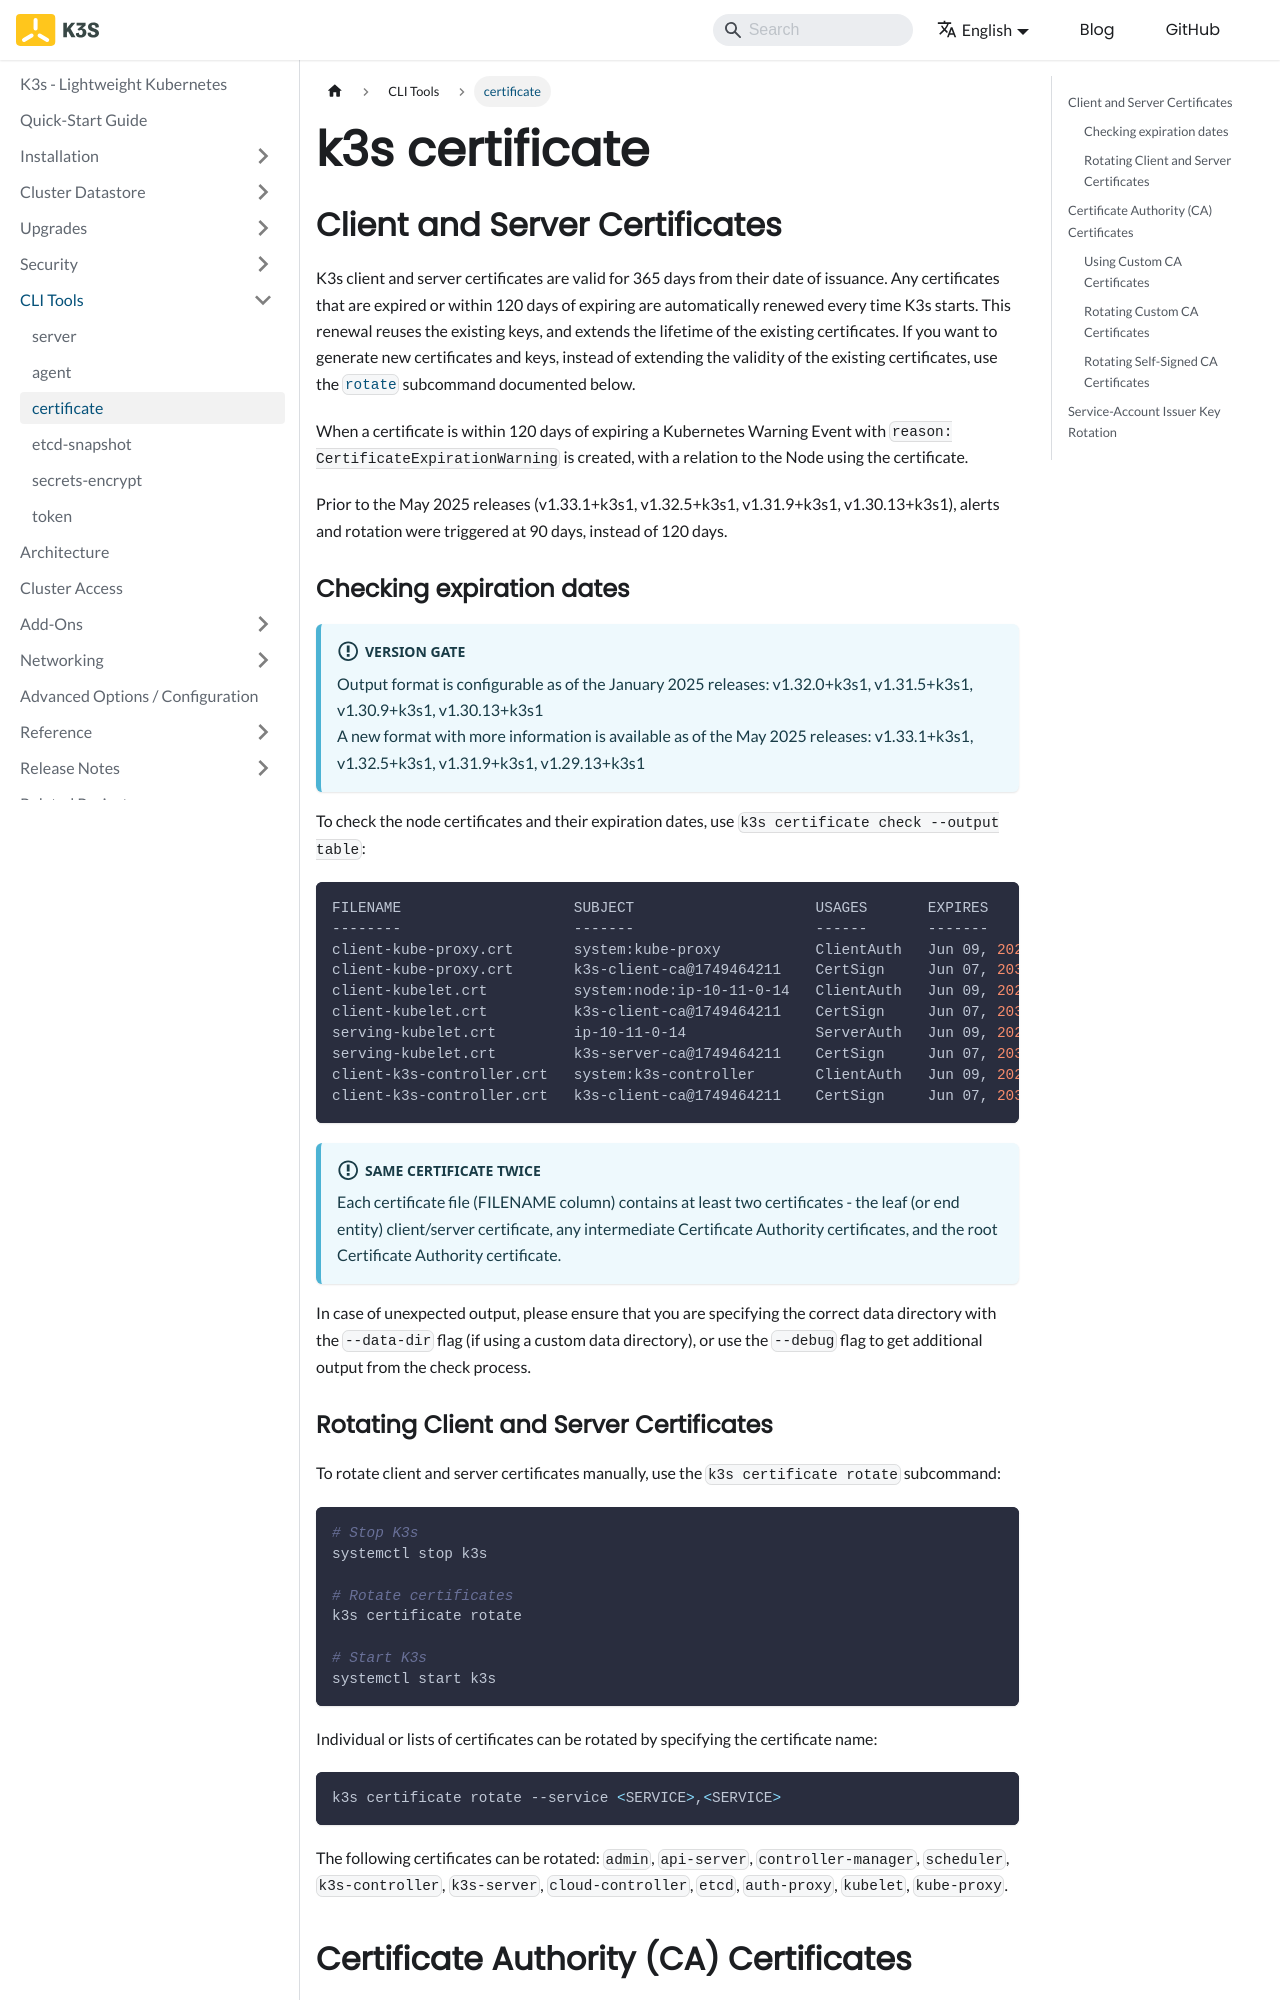

repository: k3s-io/docs · page: cli/certificate.html · generator: docusaurus

---
title: certificate
---

# k3s certificate

## Client and Server Certificates

K3s client and server certificates are valid for 365 days from their date of issuance.
Any certificates that are expired or within 120 days of expiring are automatically renewed every time K3s starts.
This renewal reuses the existing keys, and extends the lifetime of the existing certificates.
If you want to generate new certificates and keys, instead of extending the validity of the existing certificates, use the [`rotate`](#rotating-client-and-server-certificates) subcommand documented below.

When a certificate is within 120 days of expiring a Kubernetes Warning Event with `reason: CertificateExpirationWarning` is created, with a relation to the Node using the certificate.

Prior to the May 2025 releases (v1.33.1+k3s1, v1.32.5+k3s1, v1.31.9+k3s1, v1.30.13+k3s1), alerts and rotation were triggered at 90 days, instead of 120 days.

### Checking expiration dates

:::info Version Gate
Output format is configurable as of the January 2025 releases: v1.32.0+k3s1, v1.31.5+k3s1, v1.30.9+k3s1, v1.30.13+k3s1<br/>
A new format with more information is available as of the May 2025 releases: v1.33.1+k3s1, v1.32.5+k3s1, v1.31.9+k3s1, v1.29.13+k3s1
:::

To check the node certificates and their expiration dates, use `k3s certificate check --output table`:

```bash
FILENAME                    SUBJECT                     USAGES       EXPIRES                  RESIDUAL TIME   STATUS
--------                    -------                     ------       -------                  -------------   ------
client-kube-proxy.crt       system:kube-proxy           ClientAuth   Jun 09, 2026 10:17 UTC   1 year          OK
client-kube-proxy.crt       k3s-client-ca@1749464211    CertSign     Jun 07, 2035 10:16 UTC   10 years        OK
client-kubelet.crt          system:node:ip-10-11-0-14   ClientAuth   Jun 09, 2026 10:17 UTC   1 year          OK
client-kubelet.crt          k3s-client-ca@1749464211    CertSign     Jun 07, 2035 10:16 UTC   10 years        OK
serving-kubelet.crt         ip-10-11-0-14               ServerAuth   Jun 09, 2026 10:17 UTC   1 year          OK
serving-kubelet.crt         k3s-server-ca@1749464211    CertSign     Jun 07, 2035 10:16 UTC   10 years        OK
client-k3s-controller.crt   system:k3s-controller       ClientAuth   Jun 09, 2026 10:17 UTC   1 year          OK
client-k3s-controller.crt   k3s-client-ca@1749464211    CertSign     Jun 07, 2035 10:16 UTC   10 years        OK
```

:::info SAME CERTIFICATE TWICE
Each certificate file (FILENAME column) contains at least two certificates - the leaf (or end entity) client/server certificate, any intermediate Certificate Authority certificates, and the root Certificate Authority certificate.
:::

In case of unexpected output, please ensure that you are specifying the correct data directory with the `--data-dir` flag (if using a custom data directory), or use the `--debug` flag to get additional output from the check process.

### Rotating Client and Server Certificates

To rotate client and server certificates manually, use the `k3s certificate rotate` subcommand:

```bash
# Stop K3s
systemctl stop k3s

# Rotate certificates
k3s certificate rotate

# Start K3s
systemctl start k3s
```

Individual or lists of certificates can be rotated by specifying the certificate name:

```bash
k3s certificate rotate --service <SERVICE>,<SERVICE>
```

The following certificates can be rotated: `admin`, `api-server`, `controller-manager`, `scheduler`, `k3s-controller`, `k3s-server`, `cloud-controller`, `etcd`, `auth-proxy`, `kubelet`, `kube-proxy`.
